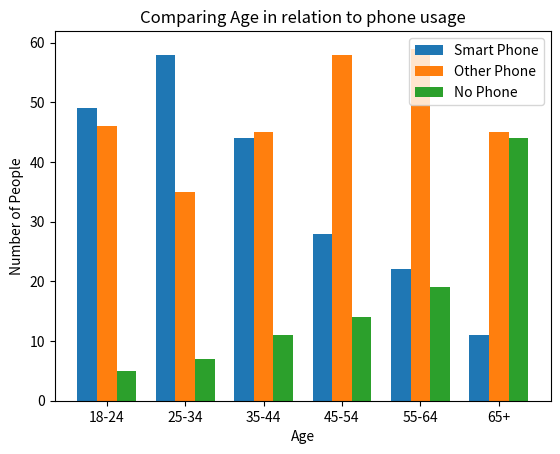

Here is the Python script that generated this plot:
import matplotlib.pyplot as plt
import numpy as np

labels = np.array(["18-24", "25-34","35-44","45-54", "55-64","65+"])
xlabels = ["18-24", "25-34","35-44","45-54", "55-64","65+"]



y = smart_phone = np.array([49,58,44,28,22,11,])
z = other_cell_phone = np.array([46,35,45,58,59,45])
v = no_smart_phone = np.array([5,7,11,14,19,44])

x = np.arange(len(labels))  # the label locations
width = 0.25  # the width of the bars


  
plt.bar(x, y, width, label='Smart Phone')
plt.xticks(x+width, xlabels)
plt.bar(x+width, z, width, label='Other Phone')
plt.bar(x+width*2, v, width, label='No Phone')
plt.xlabel("Age")
plt.ylabel("Number of People")
plt.title("Comparing Age in relation to phone usage")
plt.legend()
plt.show()



# 18-24 49, 46 , 5
# 25-34 58, 35 , 7
# 35-44 44, 45 , 11
# 45-54 28, 58 , 14
# 55-64 22, 59 , 19
# 65+   11, 45 , 44